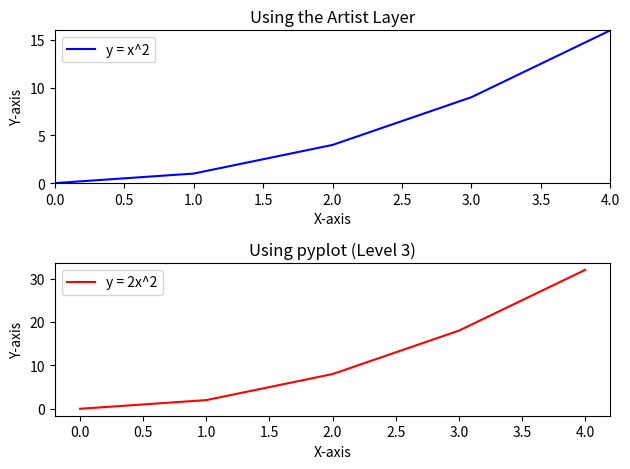

The matplotlib source for this figure:
import matplotlib.pyplot as plt

# DATA
x = [0, 1, 2, 3, 4]
y1 = [0, 1, 4, 9, 16]
y2 = [0, 2, 8, 18, 32]

# Create a new Figure object - our main canvas.
# This uses pyplot (Level 3) for convenience.
fig, axes = plt.subplots(nrows=2, ncols=1)  # This creates a figure and 2x1 grid of Axes

# --- First Subplot: Using Artist Layer (Level 2) ---

# Select the first Axes for plotting
ax1 = axes[0]

# Plot data on ax1 using the Artist's method
line1 = plt.Line2D(x, y1, color="blue", label="y = x^2")
ax1.add_line(line1)

# Customize ax1
ax1.set_title("Using the Artist Layer")
ax1.set_xlabel("X-axis")
ax1.set_ylabel("Y-axis")
ax1.set_xlim(min(x), max(x))
ax1.set_ylim(min(y1), max(y1))
ax1.legend()

# --- Second Subplot: Using pyplot (Level 3) ---

# Use the convenience of pyplot's plot function directly on ax2
axes[1].plot(x, y2, color="red", label="y = 2x^2")

# Customize ax2 using pyplot-style calls directly on the Axes object
axes[1].set_title("Using pyplot (Level 3)")
axes[1].set_xlabel("X-axis")
axes[1].set_ylabel("Y-axis")
axes[1].legend()

# Adjust layout to ensure it looks neat
plt.tight_layout()

# Display the Figure
plt.show()
